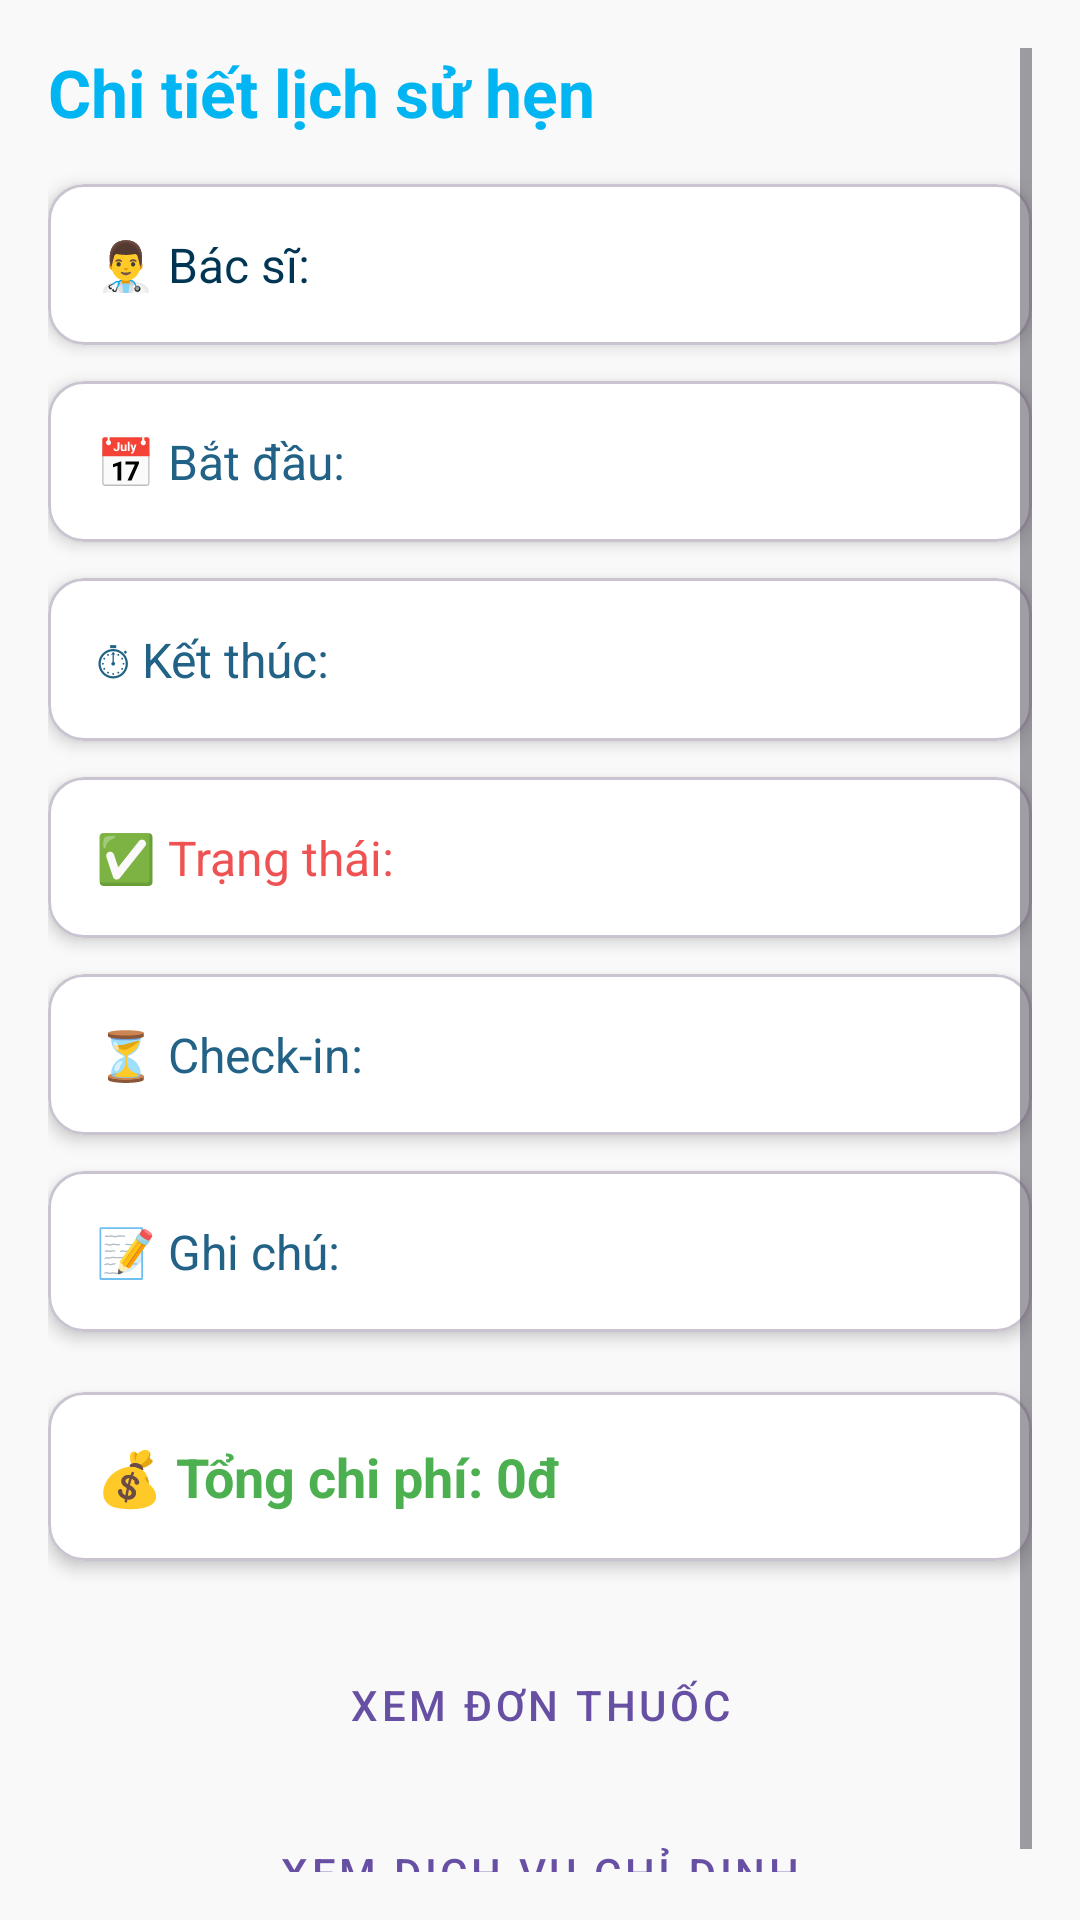

Write the Android layout XML for this screen, with the resource values it uses.
<!-- AndroidManifest.xml: application theme Theme.PClinic -->
<!-- res/layout/patient_fragment_appointment_history_detail.xml -->
<?xml version="1.0" encoding="utf-8"?>
<ScrollView
    xmlns:android="http://schemas.android.com/apk/res/android"
    xmlns:app="http://schemas.android.com/apk/res-auto"
    android:layout_width="match_parent"
    android:layout_height="match_parent"
    android:fillViewport="true"
    android:padding="16dp"
    android:background="@color/backgroundLight">

    <LinearLayout
        android:layout_width="match_parent"
        android:layout_height="wrap_content"
        android:orientation="vertical">

        <TextView
            android:layout_width="wrap_content"
            android:layout_height="wrap_content"
            android:text="Chi tiết lịch sử hẹn"
            android:textSize="22sp"
            android:textStyle="bold"
            android:textColor="@color/colorPrimary"
            android:layout_marginBottom="16dp"/>

        
        <com.google.android.material.card.MaterialCardView
            android:layout_width="match_parent"
            android:layout_height="wrap_content"
            android:layout_marginBottom="12dp"
            app:cardCornerRadius="12dp"
            app:cardElevation="3dp"
            app:cardBackgroundColor="@color/surfaceLight">
            <TextView android:id="@+id/tvDoctor" android:padding="16dp" android:textSize="16sp" android:layout_width="match_parent" android:layout_height="wrap_content" android:textColor="@color/textPrimary" android:text="👨‍⚕️ Bác sĩ: "/>
        </com.google.android.material.card.MaterialCardView>

        <com.google.android.material.card.MaterialCardView
            android:layout_width="match_parent"
            android:layout_height="wrap_content"
            android:layout_marginBottom="12dp"
            app:cardCornerRadius="12dp"
            app:cardElevation="3dp"
            app:cardBackgroundColor="@color/surfaceLight">
            <TextView android:id="@+id/tvDate" android:padding="16dp" android:textSize="16sp" android:layout_width="match_parent" android:layout_height="wrap_content" android:textColor="@color/textSecondary" android:text="📅 Bắt đầu: "/>
        </com.google.android.material.card.MaterialCardView>

        <com.google.android.material.card.MaterialCardView
            android:layout_width="match_parent"
            android:layout_height="wrap_content"
            android:layout_marginBottom="12dp"
            app:cardCornerRadius="12dp"
            app:cardElevation="3dp"
            app:cardBackgroundColor="@color/surfaceLight">
            <TextView android:id="@+id/tvEndDate" android:padding="16dp" android:textSize="16sp" android:layout_width="match_parent" android:layout_height="wrap_content" android:textColor="@color/textSecondary" android:text="⏱ Kết thúc: "/>
        </com.google.android.material.card.MaterialCardView>

        <com.google.android.material.card.MaterialCardView
            android:layout_width="match_parent"
            android:layout_height="wrap_content"
            android:layout_marginBottom="12dp"
            app:cardCornerRadius="12dp"
            app:cardElevation="3dp"
            app:cardBackgroundColor="@color/surfaceLight">
            <TextView android:id="@+id/tvStatus" android:padding="16dp" android:textSize="16sp" android:layout_width="match_parent" android:layout_height="wrap_content" android:textColor="@color/colorAccent" android:text="✅ Trạng thái: "/>
        </com.google.android.material.card.MaterialCardView>

        <com.google.android.material.card.MaterialCardView
            android:layout_width="match_parent"
            android:layout_height="wrap_content"
            android:layout_marginBottom="12dp"
            app:cardCornerRadius="12dp"
            app:cardElevation="3dp"
            app:cardBackgroundColor="@color/surfaceLight">
            <TextView android:id="@+id/tvCheckIn" android:padding="16dp" android:textSize="16sp" android:layout_width="match_parent" android:layout_height="wrap_content" android:textColor="@color/textSecondary" android:text="⏳ Check-in: "/>
        </com.google.android.material.card.MaterialCardView>

        <com.google.android.material.card.MaterialCardView
            android:layout_width="match_parent"
            android:layout_height="wrap_content"
            android:layout_marginBottom="12dp"
            app:cardCornerRadius="12dp"
            app:cardElevation="3dp"
            app:cardBackgroundColor="@color/surfaceLight">
            <TextView android:id="@+id/tvDescription" android:padding="16dp" android:textSize="16sp" android:layout_width="match_parent" android:layout_height="wrap_content" android:textColor="@color/textSecondary" android:text="📝 Ghi chú: "/>
        </com.google.android.material.card.MaterialCardView>

        <com.google.android.material.card.MaterialCardView
            android:layout_width="match_parent"
            android:layout_height="wrap_content"
            android:layout_marginTop="8dp"
            android:layout_marginBottom="12dp"
            app:cardCornerRadius="12dp"
            app:cardElevation="3dp"
            app:cardBackgroundColor="@color/surfaceLight">

            <TextView
                android:id="@+id/tvTotalCost"
                android:layout_width="match_parent"
                android:layout_height="wrap_content"
                android:padding="16dp"
                android:text="💰 Tổng chi phí: 0đ"
                android:textColor="@color/success"
                android:textSize="18sp"
                android:textStyle="bold" />
        </com.google.android.material.card.MaterialCardView>

        
        <LinearLayout
            android:layout_width="match_parent"
            android:layout_height="wrap_content"
            android:orientation="vertical"
            android:layout_marginTop="12dp"> 

            <Button
                android:id="@+id/btnViewPrescription"
                android:layout_width="match_parent"
                android:layout_height="wrap_content"
                android:text="Xem đơn thuốc"
                style="@style/Widget.MaterialComponents.Button.OutlinedButton"
                android:layout_marginBottom="8dp"/>

            <Button
                android:id="@+id/btnViewServices"
                android:layout_width="match_parent"
                android:layout_height="wrap_content"
                style="@style/Widget.MaterialComponents.Button.OutlinedButton"
                android:text="Xem dịch vụ chỉ định" />
        </LinearLayout>

    </LinearLayout>
</ScrollView>
<!-- resources referenced by this layout -->
<resources>
  <color name="backgroundLight">#FFF9F9F9</color>
  <color name="colorAccent">#EF5252</color>
  <color name="colorPrimary">#00B5F1</color>
  <color name="success">#4CAF50</color>
  <color name="surfaceLight">#FFFFFFFF</color>
  <color name="textPrimary">#003553</color>
  <color name="textSecondary">#226287</color>
  <style name="Theme.PClinic" parent="Base.Theme.PClinic" />
  <style name="Base.Theme.PClinic" parent="Theme.Material3.DayNight.NoActionBar">
          
          
      </style>
</resources>
